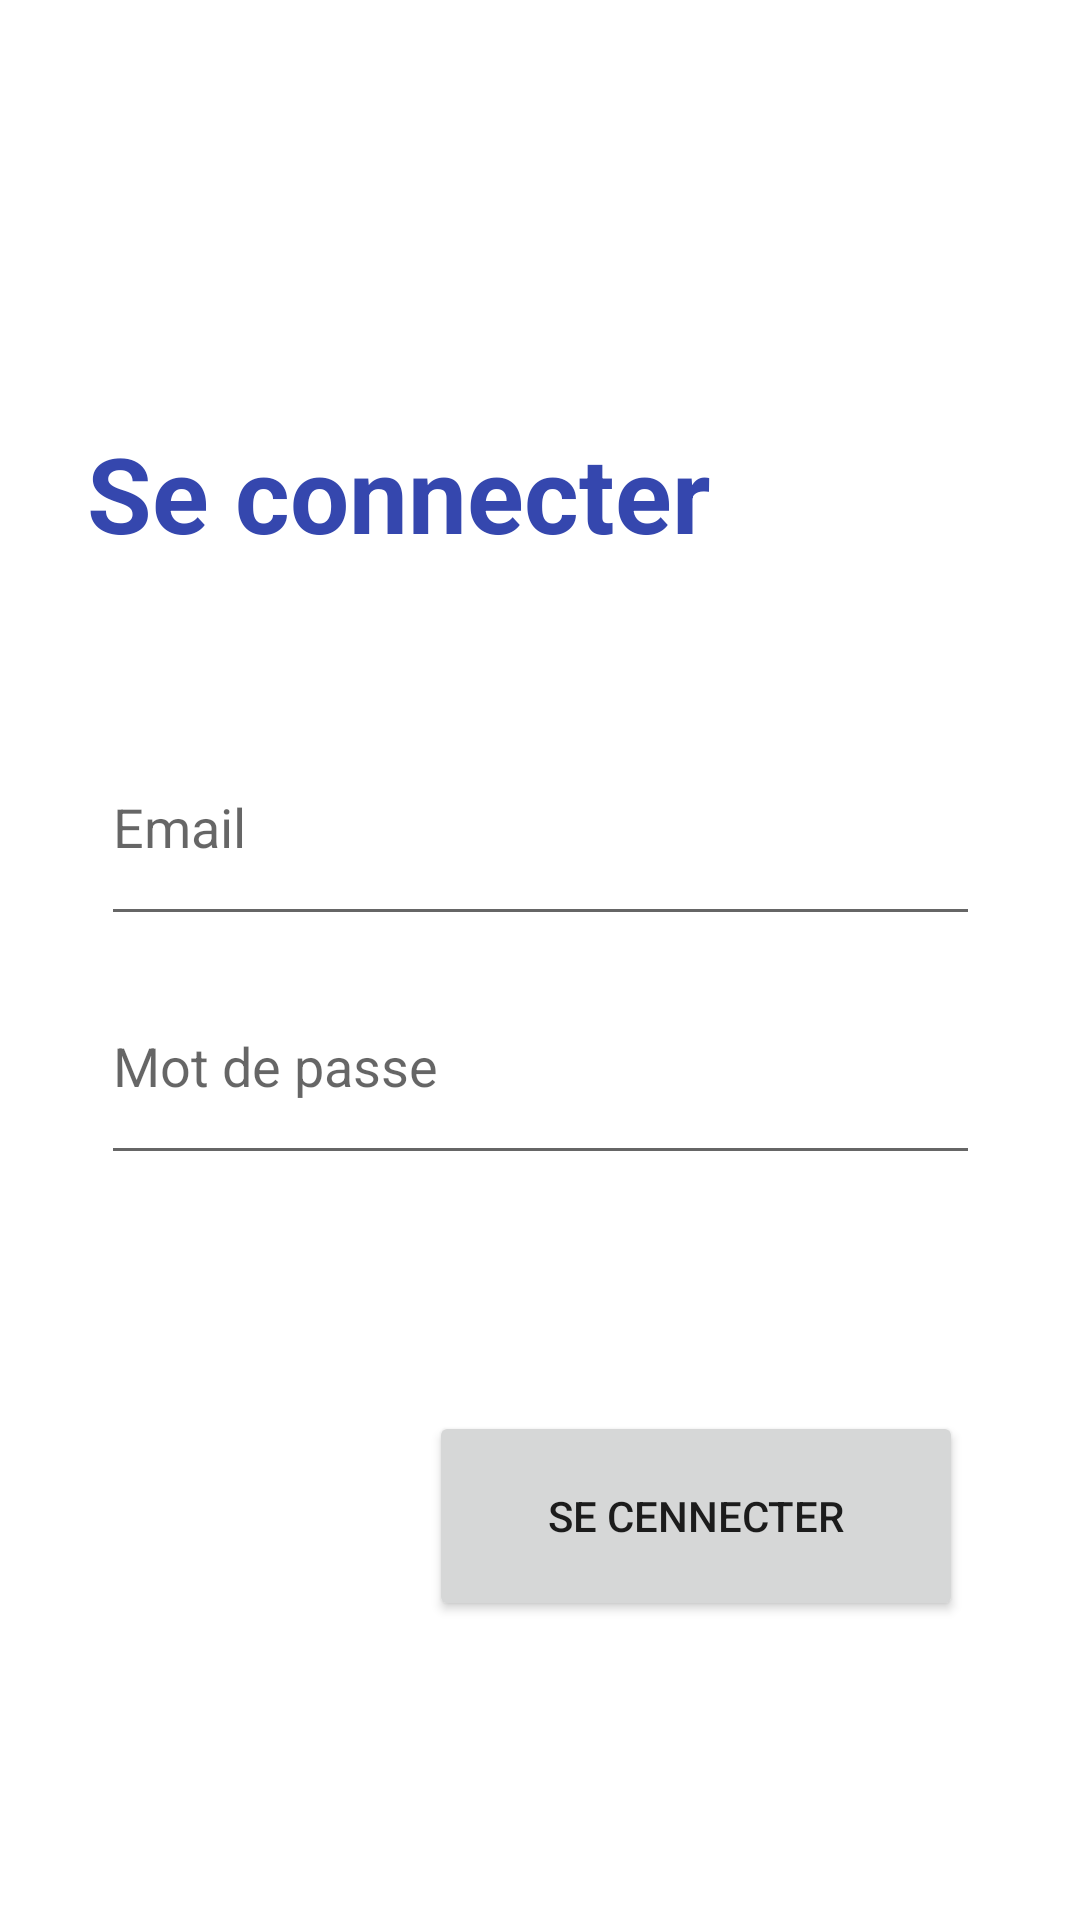

The Android layout XML behind this screen, and the referenced resources:
<!-- AndroidManifest.xml: application theme Theme.Tp2splashScreenloginStatic -->
<!-- res/layout/activity_login.xml -->
<?xml version="1.0" encoding="utf-8"?>
<androidx.constraintlayout.widget.ConstraintLayout xmlns:android="http://schemas.android.com/apk/res/android"
    xmlns:app="http://schemas.android.com/apk/res-auto"
    xmlns:tools="http://schemas.android.com/tools"
    android:id="@+id/container"
    android:layout_width="match_parent"
    android:layout_height="match_parent"
    android:background="@drawable/login_bk"
    android:contentDescription="@string/app_name"
    android:focusableInTouchMode="true"
    tools:context=".LoginActivity">


    <TextView
        android:id="@+id/textView"
        android:layout_width="216dp"
        android:layout_height="59dp"
        android:text="@string/LOGIN"
        android:textColor="#3547AE"
        android:textSize="35dp"
        android:textStyle="bold"
        app:layout_constraintBottom_toTopOf="@+id/guideline2"
        app:layout_constraintEnd_toStartOf="@+id/guideline8"
        app:layout_constraintHorizontal_bias="0.828"
        app:layout_constraintStart_toStartOf="parent"
        app:layout_constraintTop_toTopOf="parent"
        app:layout_constraintVertical_bias="0.94" />

    <androidx.constraintlayout.widget.Guideline
        android:id="@+id/guideline2"
        android:layout_width="wrap_content"
        android:layout_height="wrap_content"
        android:orientation="horizontal"
        app:layout_constraintGuide_begin="209dp" />

    <EditText
        android:id="@+id/email"
        android:layout_width="293dp"
        android:layout_height="76dp"
        android:ems="10"
        android:hint="@string/login_email_hint"
        android:inputType="textPersonName"
        android:textAlignment="viewStart"
        app:layout_constraintBottom_toBottomOf="parent"
        app:layout_constraintEnd_toEndOf="parent"
        app:layout_constraintStart_toStartOf="parent"
        app:layout_constraintTop_toTopOf="@+id/guideline2"
        app:layout_constraintVertical_bias="0.076" />

    <EditText
        android:id="@+id/password"
        android:layout_width="293dp"
        android:layout_height="76dp"
        android:ems="10"
        android:hint="@string/login_password_hint"
        android:inputType="textPassword"
        app:layout_constraintBottom_toBottomOf="parent"
        app:layout_constraintEnd_toEndOf="parent"
        app:layout_constraintStart_toStartOf="parent"
        app:layout_constraintTop_toBottomOf="@+id/email"
        app:layout_constraintVertical_bias="0.014" />

    <Button
        android:id="@+id/btn_login"
        android:layout_width="178dp"
        android:layout_height="70dp"
        android:layout_gravity="right"
        android:text="@string/login"
        app:layout_constraintBottom_toBottomOf="parent"
        app:layout_constraintEnd_toEndOf="parent"
        app:layout_constraintHorizontal_bias="0.785"
        app:layout_constraintStart_toStartOf="parent"
        app:layout_constraintTop_toBottomOf="@+id/password"
        app:layout_constraintVertical_bias="0.442" />

    <TextView
        android:id="@+id/toast_msg"
        android:layout_width="wrap_content"
        android:layout_height="wrap_content"
        android:text="@string/emptyvalues"
        android:textColor="#00FFFFFF"
        app:layout_constraintBottom_toBottomOf="parent"
        app:layout_constraintEnd_toEndOf="parent"
        app:layout_constraintHorizontal_bias="0.508"
        app:layout_constraintStart_toStartOf="parent"
        app:layout_constraintTop_toBottomOf="@+id/password"
        app:layout_constraintVertical_bias="0.204" />

    <androidx.constraintlayout.widget.Guideline
        android:id="@+id/guideline8"
        android:layout_width="wrap_content"
        android:layout_height="wrap_content"
        android:orientation="vertical"
        app:layout_constraintGuide_begin="251dp" />

</androidx.constraintlayout.widget.ConstraintLayout>
<!-- resources referenced by this layout -->
<resources>
  <string name="LOGIN">Se connecter</string>
  <string name="app_name">Application</string>
  <string name="emptyvalues">Email et mot de passe ne doivent pas etre vide</string>
  <string name="login">Se cennecter</string>
  <string name="login_email_hint">Email</string>
  <string name="login_password_hint">Mot de passe</string>
  <style name="Theme.Tp2splashScreenloginStatic" parent="Theme.MaterialComponents.DayNight.NoActionBar">
          
          <item name="colorPrimary">@color/purple_500</item>
          <item name="colorPrimaryVariant">@color/purple_700</item>
          <item name="colorOnPrimary">@color/white</item>
          
          <item name="colorSecondary">@color/teal_200</item>
          <item name="colorSecondaryVariant">@color/teal_700</item>
          <item name="colorOnSecondary">@color/black</item>
          
          <item name="android:statusBarColor" tools:targetApi="l">?attr/colorPrimaryVariant</item>
          
      </style>
  <!-- not gathered from this repository: default colours our renderer supplied (Android Studio template values) -->
  <color name="purple_500">#FF6200EE</color>
  <color name="purple_700">#FF3700B3</color>
  <color name="teal_200">#FF03DAC5</color>
  <color name="teal_700">#FF018786</color>
  <color name="black">#FF000000</color>
  <color name="white">#FFFFFFFF</color>
</resources>
